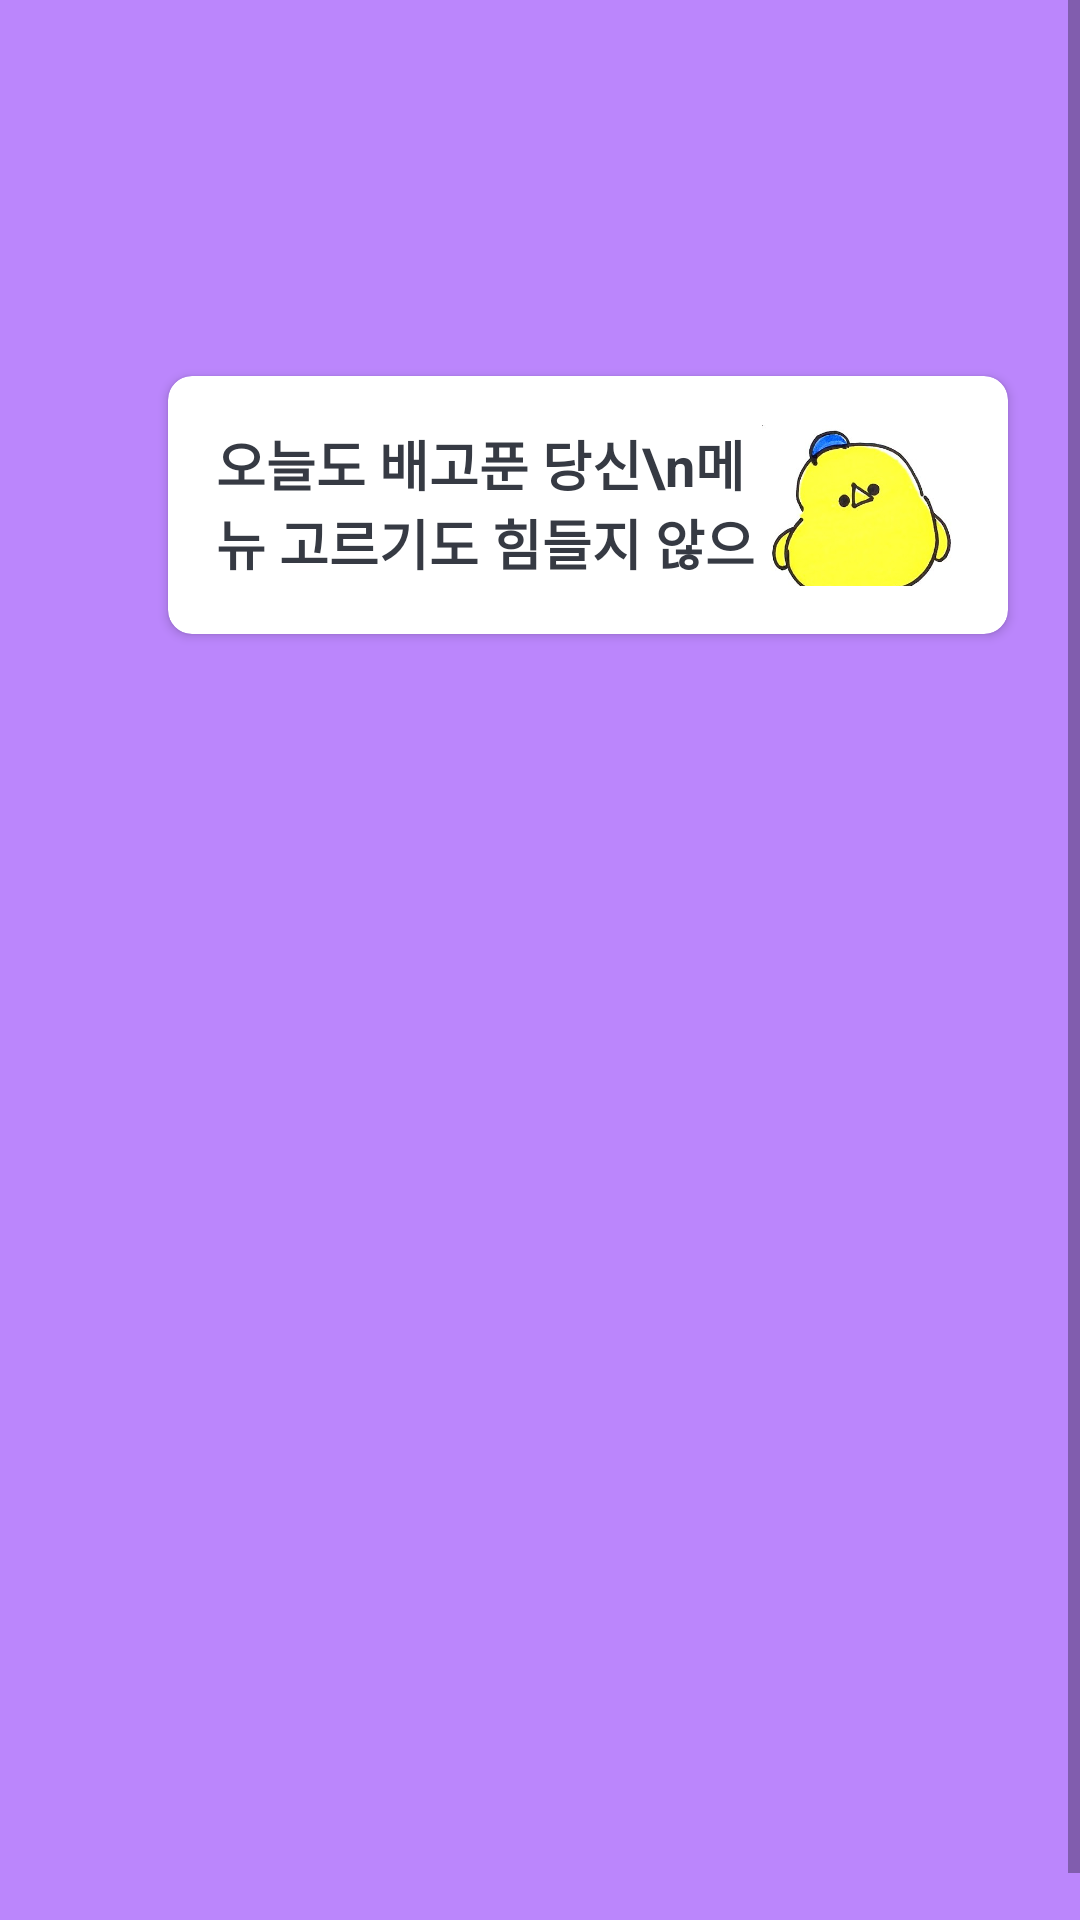

Produce the Android XML layout that renders to this screen, including the resource entries it uses.
<!-- AndroidManifest.xml: application theme Theme.FoodView -->
<!-- res/layout/activity_main.xml -->
<?xml version="1.0" encoding="utf-8"?>
<ScrollView xmlns:android="http://schemas.android.com/apk/res/android"
    xmlns:app="http://schemas.android.com/apk/res-auto"
    xmlns:tools="http://schemas.android.com/tools"
    android:layout_width="match_parent"
    android:layout_height="match_parent"
    android:fillViewport="true"
    android:background="@color/purple_200"
    tools:context=".MainActivity">

    <LinearLayout
        android:layout_width="match_parent"
        android:layout_height="wrap_content"
        android:layout_margin="16dp"
        android:orientation="vertical"
        android:padding="20dp">

        <TextView
            android:id="@+id/tv_first"
            android:layout_width="match_parent"
            android:layout_height="wrap_content"
            android:layout_margin="20dp"
            android:textColor="#363A43"
            android:textSize="22sp"
            tools:text=" 안녕하세요\n 식사는 하셨습니까" />

        <androidx.cardview.widget.CardView
            android:layout_marginTop="20dp"
            android:layout_width="match_parent"
            android:layout_height="86dp"
            android:layout_marginStart="20dp"
            android:layout_marginEnd="20dp"
            android:background="@color/white"
            android:elevation="5dp"
            app:cardCornerRadius="8dp">

            <LinearLayout
                android:layout_width="match_parent"
                android:layout_height="wrap_content"
                android:layout_margin="16dp"
                android:orientation="horizontal">

                <TextView
                    android:id="@+id/tv_title"
                    android:layout_width="0dp"
                    android:layout_height="wrap_content"
                    android:layout_weight="1"
                    android:gravity="start|center_vertical"
                    android:text="오늘도 배고푼 당신\n메뉴 고르기도 힘들지 않으십니까"
                    android:textColor="#363A43"
                    android:textSize="18sp"
                    android:textStyle="bold" />

                <ImageView
                    android:id="@+id/iv_image"
                    android:layout_width="66dp"
                    android:layout_height="66dp"
                    android:src="@drawable/bb" />
            </LinearLayout>
        </androidx.cardview.widget.CardView>

        <TextView
            android:layout_width="match_parent"
            android:layout_height="wrap_content"
            android:layout_marginTop="20dp"
            android:textColor="#363A43"
            android:textSize="22sp"
            tools:text="한식" />

        <androidx.recyclerview.widget.RecyclerView
            android:id="@+id/recyclerview_KoreanFood"
            android:layout_width="match_parent"
            android:layout_height="wrap_content"
            app:layoutManager="androidx.recyclerview.widget.LinearLayoutManager"
            android:orientation="horizontal" />


        <TextView
            android:layout_width="match_parent"
            android:layout_height="wrap_content"
            android:layout_marginTop="20dp"
            android:textColor="#363A43"
            android:textSize="22sp"
            tools:text="양식" />

        <androidx.recyclerview.widget.RecyclerView
            android:id="@+id/recyclerview_WesternFood"
            android:layout_width="match_parent"
            android:layout_height="wrap_content"
            app:layoutManager="androidx.recyclerview.widget.LinearLayoutManager"
            android:orientation="horizontal" />

        <TextView
            android:layout_width="match_parent"
            android:layout_height="wrap_content"
            android:layout_marginTop="20dp"
            android:textColor="#363A43"
            android:textSize="22sp"
            tools:text="일식" />

        <androidx.recyclerview.widget.RecyclerView
            android:id="@+id/recyclerview_JapaneseFood"
            android:layout_width="match_parent"
            android:layout_height="wrap_content"
            app:layoutManager="androidx.recyclerview.widget.LinearLayoutManager"
            android:orientation="horizontal" />

        <TextView
            android:layout_width="match_parent"
            android:layout_height="wrap_content"
            android:layout_marginTop="20dp"
            android:textColor="#363A43"
            android:textSize="22sp"
            tools:text="중식" />

        <androidx.recyclerview.widget.RecyclerView
            android:id="@+id/recyclerview_ChineseFood"
            android:layout_width="match_parent"
            android:layout_height="wrap_content"
            app:layoutManager="androidx.recyclerview.widget.LinearLayoutManager"
            android:orientation="horizontal" />

        <TextView
            android:layout_width="match_parent"
            android:layout_height="wrap_content"
            android:layout_marginTop="20dp"
            android:textColor="#363A43"
            android:textSize="22sp"
            tools:text="기타" />

        <androidx.recyclerview.widget.RecyclerView
            android:id="@+id/recyclerview_OtherFood"
            android:layout_width="match_parent"
            android:layout_height="wrap_content"
            app:layoutManager="androidx.recyclerview.widget.LinearLayoutManager"
            android:orientation="horizontal" />

    </LinearLayout>

</ScrollView>
<!-- resources referenced by this layout -->
<resources>
  <!-- drawable bb: jpg bitmap (drawable, 18720 bytes) -->
  <style name="Theme.FoodView" parent="Theme.MaterialComponents.DayNight.DarkActionBar">
          
          <item name="colorPrimary">@color/purple_500</item>
          <item name="colorPrimaryVariant">@color/purple_700</item>
          <item name="colorOnPrimary">@color/white</item>
          
          <item name="colorSecondary">@color/teal_200</item>
          <item name="colorSecondaryVariant">@color/teal_700</item>
          <item name="colorOnSecondary">@color/black</item>
          
          <item name="android:statusBarColor">?attr/colorPrimaryVariant</item>
          
      </style>
  <!-- not gathered from this repository: default colours our renderer supplied (Android Studio template values) -->
  <color name="purple_200">#FFBB86FC</color>
  <color name="purple_500">#FF6200EE</color>
  <color name="purple_700">#FF3700B3</color>
  <color name="teal_200">#FF03DAC5</color>
  <color name="teal_700">#FF018786</color>
  <color name="black">#FF000000</color>
  <color name="white">#FFFFFFFF</color>
</resources>
